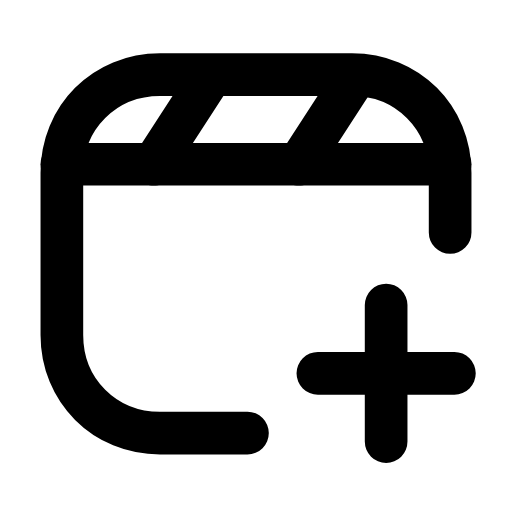
t = 0.00 s
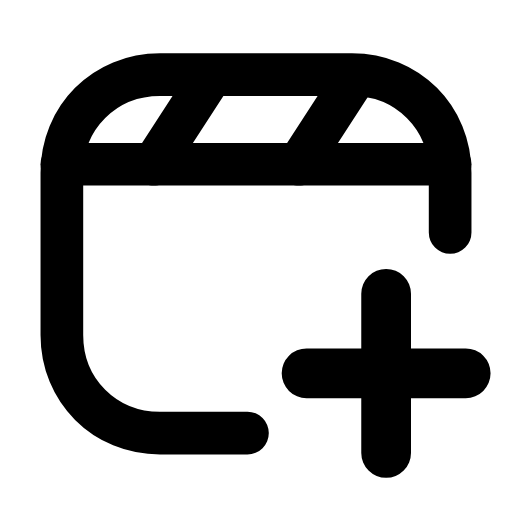
t = 0.25 s
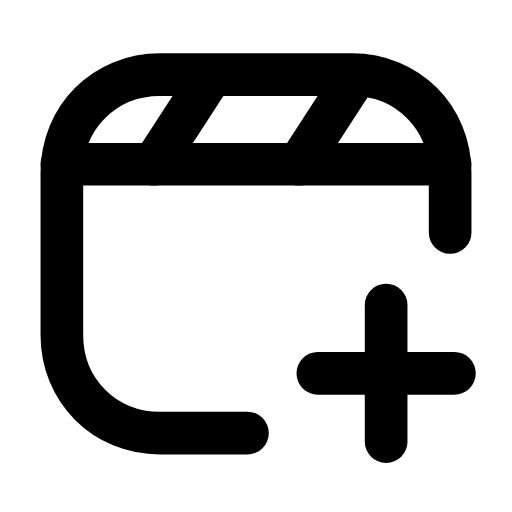
t = 0.50 s
t = 0.73 s: frame unchanged from t = 0.00 s, image omitted
t = 0.99 s: frame unchanged from t = 0.00 s, image omitted
t = 1.25 s: frame unchanged from t = 0.00 s, image omitted

The animated SVG that drew these frames (rendered in a browser with its animation timeline set to each time). Animation: 1 SMIL element (animateTransform=1); one cycle of 1.50 s, repeats indefinitely.

<svg xmlns="http://www.w3.org/2000/svg" width="24" height="24" viewBox="0 0 24 24" fill="none"><g transform="translate(0 -0.5)"><path stroke="currentColor" stroke-width="2" stroke-linecap="round" stroke-linejoin="round" fill="none" d="M11.6 20.8L7.5 20.8C4.9 20.8 2.9 18.8 2.9 16.2L2.9 8.6C2.9 6 4.9 4 7.5 4L16.5 4C19.1 4 21.1 6 21.1 8.6L21.1 11.4"></path><line stroke="currentColor" stroke-width="2" stroke-linecap="round" stroke-linejoin="round" fill="none" x1="2.9" y1="8.2" x2="21.1" y2="8.2"></line><path stroke="currentColor" stroke-width="2" stroke-linecap="round" stroke-linejoin="round" fill="none" d="M9.8 4.2L7.2 8.2M16.6 4.2L14 8.2"></path><g transform="translate(18.1 18)"><g><animateTransform attributeName="transform" type="scale" values="1;1;1.2;1;1;1;1;1.2;1;1;1" keyTimes="0;0.135;0.2475;0.36;0.45;0.6;0.66;0.735;0.81;0.9;1" dur="1.5s" repeatCount="indefinite" calcMode="spline" keySplines="0.16 1 0.3 1;0.16 1 0.3 1;0.16 1 0.3 1;0.16 1 0.3 1;0.16 1 0.3 1;0.16 1 0.3 1;0.16 1 0.3 1;0.16 1 0.3 1;0.16 1 0.3 1;0.16 1 0.3 1"/><g transform="translate(-18.1 -18)"><g><path stroke="currentColor" stroke-width="2" stroke-linecap="round" stroke-linejoin="round" fill="none" d="M14.9 18L21.3 18M18.1 14.8L18.1 21.2"></path></g></g></g></g></g></svg>
